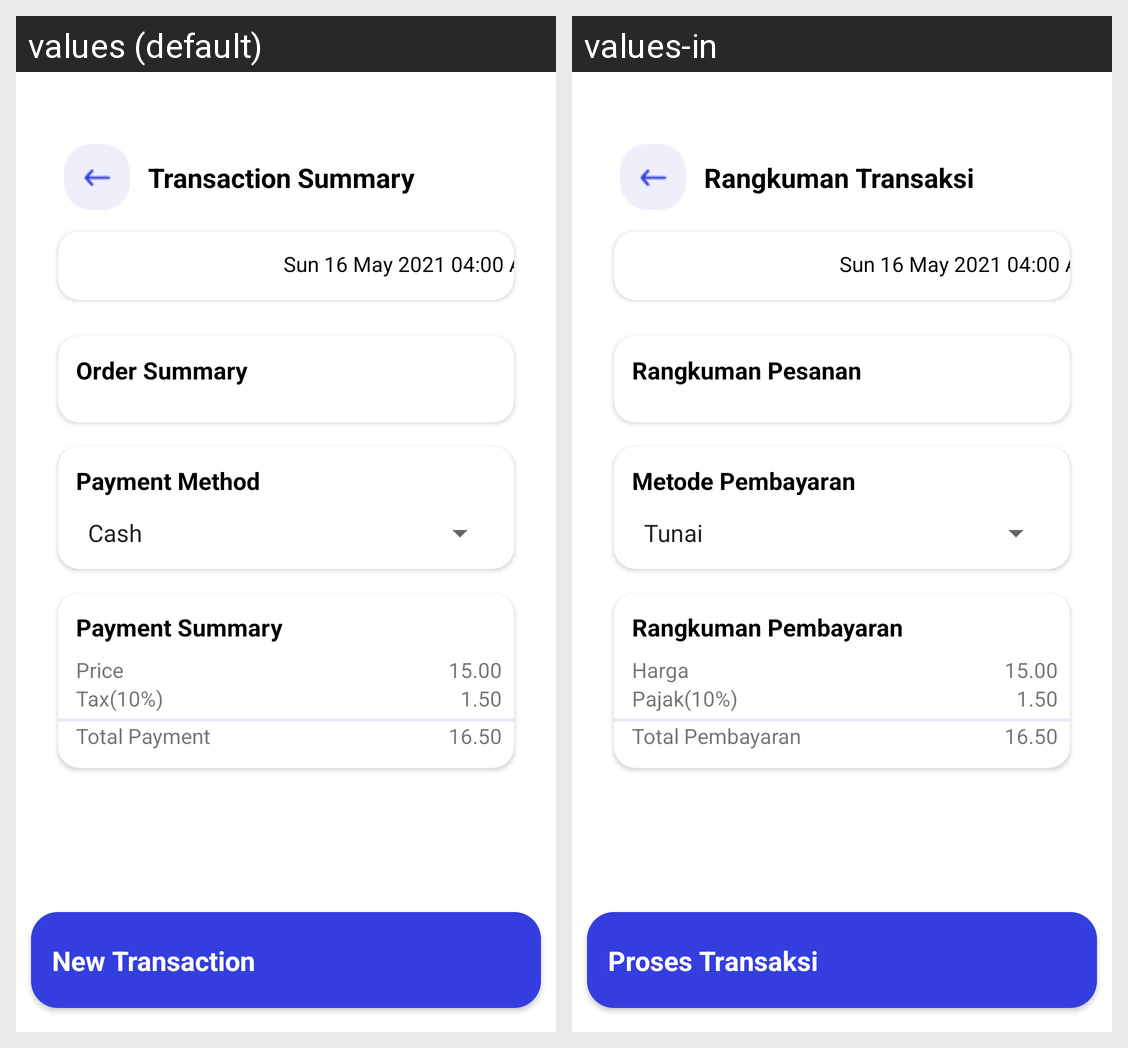

For this localized Android screen grid, give each drawn string resource with its value in every locale shown.
Android screen res/layout/activity_checkout.xml rendered under 2 locales, left to right: values (default), values-in. Device: Nexus 5 (rendered at 1080×1920; each locale shown at half size, 540×960, under a caption strip naming it); theme Theme.Usahaq_Skripsi.
Strings drawn on this screen, with the default value and each locale's value (text and hints the layout hard-codes, and strings that could not be matched under every locale, appear in the picture but are not listed):

transaction_summary
  values: Transaction Summary
  values-in: Rangkuman Transaksi

order_summary
  values: Order Summary
  values-in: Rangkuman Pesanan

payment_method
  values: Payment Method
  values-in: Metode Pembayaran

payment_summary
  values: Payment Summary
  values-in: Rangkuman Pembayaran

price
  values: Price
  values-in: Harga

tax_10
  values: Tax(10%)
  values-in: Pajak(10%)

total_payment
  values: Total Payment
  values-in: Total Pembayaran

new_transaction
  values: New Transaction
  values-in: Proses Transaksi
